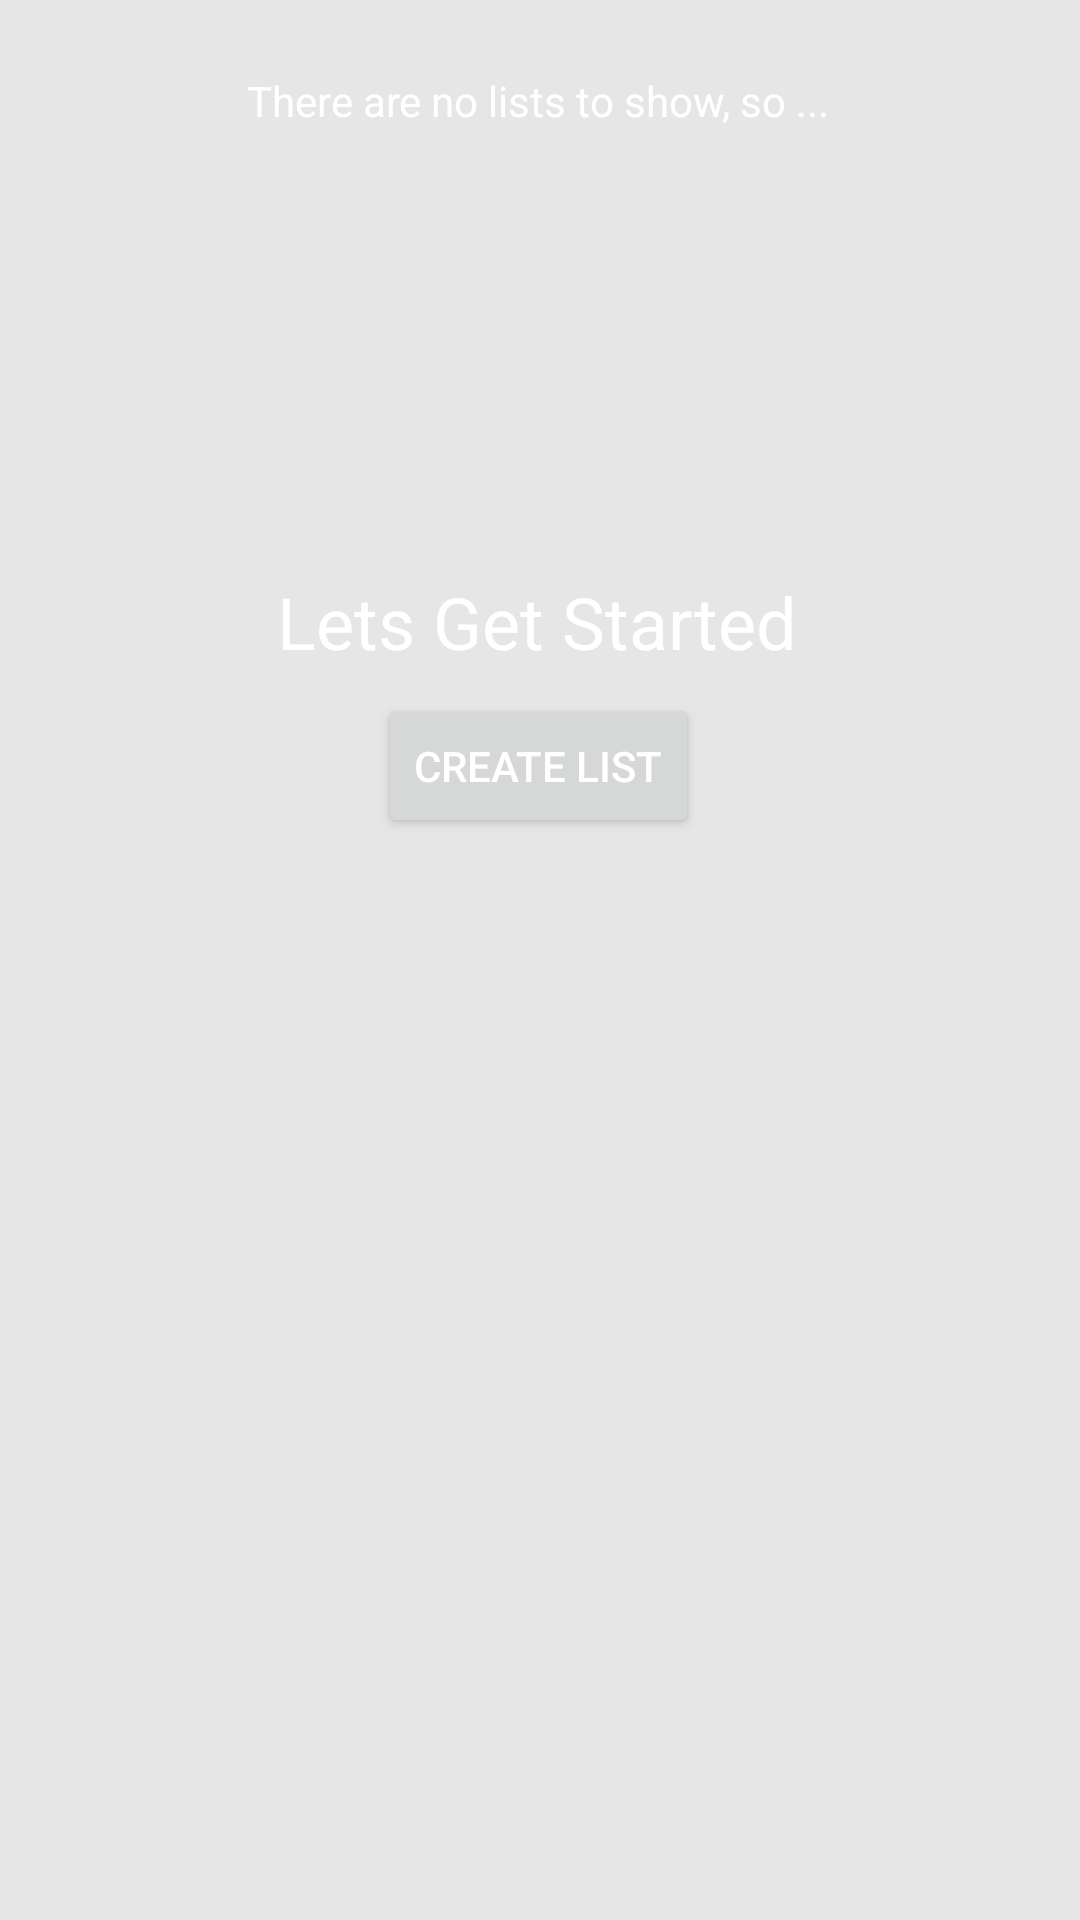

Produce the Android XML layout that renders to this screen, including the resource entries it uses.
<!-- AndroidManifest.xml: application theme Theme.InventoryApp -->
<!-- res/layout/frag_empty_inv.xml -->
<?xml version="1.0" encoding="utf-8"?>
<androidx.constraintlayout.widget.ConstraintLayout xmlns:android="http://schemas.android.com/apk/res/android"
    xmlns:app="http://schemas.android.com/apk/res-auto"
    xmlns:tools="http://schemas.android.com/tools"
    android:layout_width="match_parent"
    android:layout_height="400dp"
    android:id="@+id/home_frag_empty"
    android:background="@color/dark_theme_def_btn_accent">

    <TextView
        android:id="@+id/textView3"
        android:layout_width="wrap_content"
        android:layout_height="wrap_content"
        android:layout_marginTop="24dp"
        android:text="@string/emply_inventory"
        app:layout_constraintEnd_toEndOf="parent"
        app:layout_constraintHorizontal_bias="0.497"
        app:layout_constraintStart_toStartOf="parent"
        app:layout_constraintTop_toTopOf="parent" />

    <TextView
        android:layout_width="wrap_content"
        android:layout_height="wrap_content"
        android:layout_marginBottom="8dp"
        android:text="@string/lets_get_started"
        android:textSize="24sp"
        app:layout_constraintBottom_toTopOf="@+id/CreateInventoryBtn"
        app:layout_constraintEnd_toEndOf="@+id/CreateInventoryBtn"
        app:layout_constraintHorizontal_bias="0.51"
        app:layout_constraintStart_toStartOf="@+id/CreateInventoryBtn" />

    <Button
        android:id="@+id/CreateInventoryBtn"
        android:layout_width="wrap_content"
        android:layout_height="wrap_content"
        android:layout_marginTop="140dp"
        android:text="@string/btn_createlist"
        app:layout_constraintBottom_toBottomOf="parent"
        app:layout_constraintEnd_toEndOf="parent"
        app:layout_constraintHorizontal_bias="0.498"
        app:layout_constraintStart_toStartOf="parent"
        app:layout_constraintTop_toBottomOf="@+id/textView3"
        app:layout_constraintVertical_bias="0.118" />

</androidx.constraintlayout.widget.ConstraintLayout>
<!-- resources referenced by this layout -->
<resources>
  <color name="dark_theme_def_btn_accent">#E6E6E6</color>
  <string name="btn_createlist">Create List</string>
  <string name="emply_inventory">There are no lists to show, so ...</string>
  <string name="lets_get_started">Lets Get Started</string>
  <style name="Theme.InventoryApp" parent="Theme.MaterialComponents.DayNight.DarkActionBar">
          
          <item name="colorPrimary">@color/primaryColor</item>
          <item name="colorPrimaryVariant">@color/primaryDarkColor</item>
          <item name="colorOnPrimary">@color/white</item>
          
          <item name="colorSecondary">@color/secondaryColor</item>
          <item name="colorSecondaryVariant">@color/secondaryDarkColor</item>
          <item name="colorOnSecondary">@color/onSecondaryColor</item>
          
          <item name="android:statusBarColor" tools:targetApi="l">?attr/colorPrimaryVariant</item>
          
          <item name="android:textColor">@color/white</item>
          <item name="actionOverflowMenuStyle">@style/menuTheme</item>
          
          <item name="actionBarStyle">@style/Widget.MaterialComponents.ActionBar.Primary</item>
      </style>
  <color name="primaryColor">#7e57c2</color>
  <color name="primaryDarkColor">#4d2c91</color>
  <color name="white">#FFFFFFFF</color>
  <color name="secondaryColor">#512da8</color>
  <color name="secondaryDarkColor">#140078</color>
  <color name="onSecondaryColor">@color/white</color>
  <style name="menuTheme" parent="TextAppearance.AppCompat.Widget.ActionBar.Menu">
          <item name="android:popupBackground">@color/primaryDarkColor</item>
      </style>
</resources>
